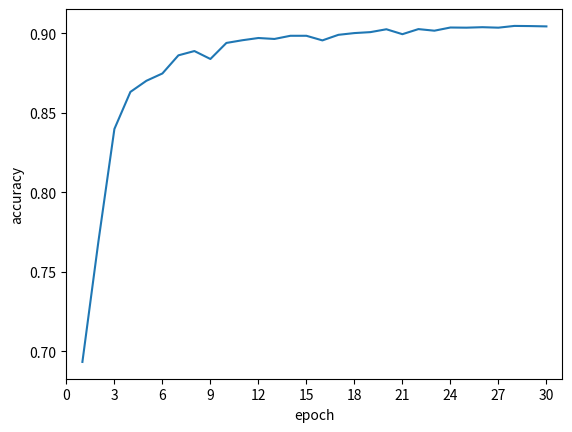

The script that saved this image:
import matplotlib.pyplot as plt
import numpy as np

if __name__ == '__main__':

    fig = plt.figure()
    ax = fig.add_subplot(1, 1, 1)
    ax.set_xlabel("epoch")
    ax.set_ylabel("accuracy")
    plt.xlim(0, 31)
    plt.xticks(range(0, 31, 3))
    x = np.linspace(1,30,30)
    accuracy = [0.6933, 0.7690, 0.8398, 0.8631, 0.8701, 0.8747, 0.8861, 0.8888, 0.8838, 0.8939, 0.8956, 0.8970, 0.8964,
                0.8984, 0.8984, 0.8955, 0.8990, 0.9001, 0.9007, 0.9025,0.8994,0.9026,0.9016,0.9036,0.9035,0.9038,0.9035,0.9046,0.9045,0.9043]
    loss = [0.5886,0.5289,0.4722,0.4530,0.4478,0.4438,0.4345,0.4236,0.4367,0.4286,0.4271,0.4262,0.4265,0.4249,0.4248,0.4270,0.4245,0.4235,0.4230,0.4216,0.4240,0.4216,0.4222,0.4206,0.4207,0.4205,0.4206,0.4198,0.4200,0.4201]
    ax.plot(x,accuracy)
    plt.show()
